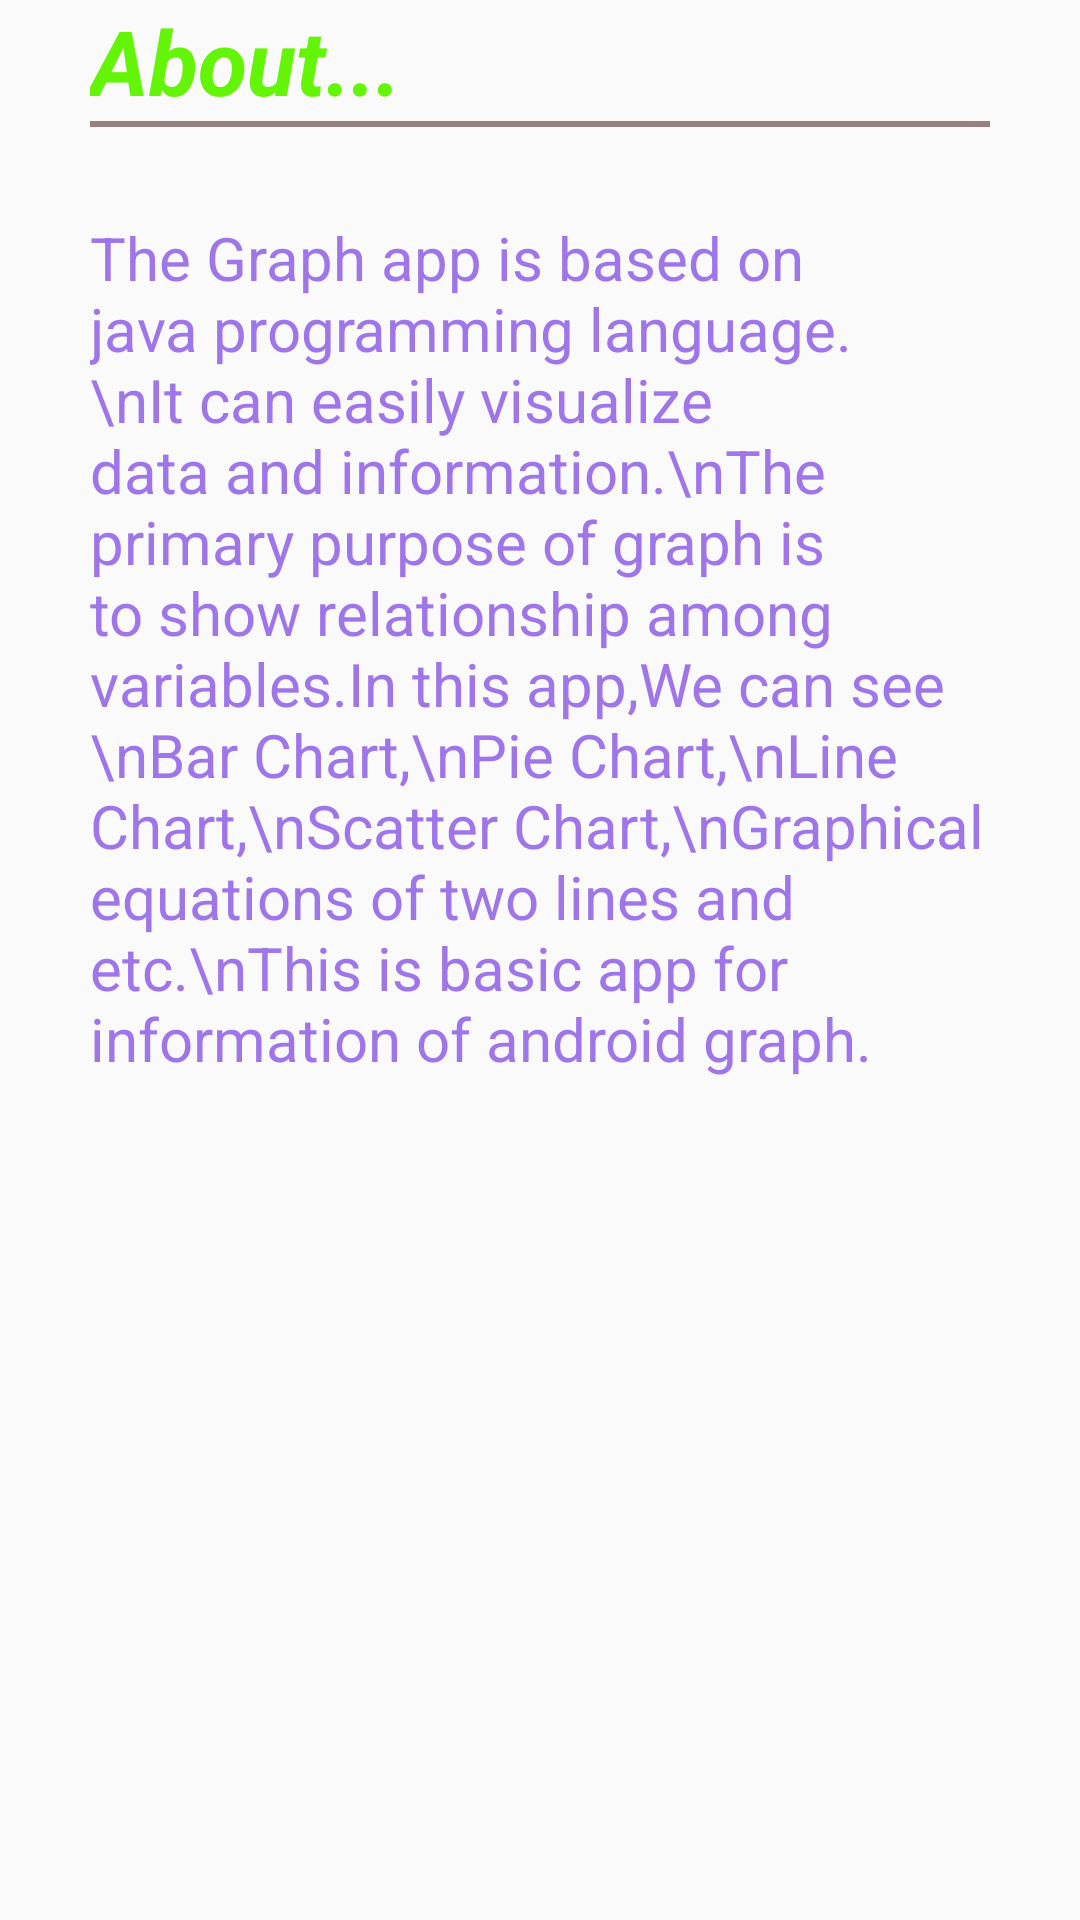

Here is an Android app screen rendered from its layout file. Give the layout XML and the strings, colors and styles it references.
<!-- AndroidManifest.xml: application theme AppTheme -->
<!-- res/layout/about_costomized.xml -->
<?xml version="1.0" encoding="utf-8"?>
<LinearLayout xmlns:android="http://schemas.android.com/apk/res/android"
    android:layout_width="wrap_content"
    android:id="@+id/alertDialods"
    android:layout_height="wrap_content"
    android:orientation="vertical">

    <TextView
        android:paddingLeft="30dp"
        android:layout_width="match_parent"
        android:layout_height="wrap_content"
        android:text="About..."
        android:textSize="30sp"
        android:textStyle="italic|bold"
        android:textColor="#64F405"
        />
    <TextView
        android:layout_marginLeft="30dp"
        android:layout_marginRight="30dp"
        android:layout_width="match_parent"
        android:layout_height="2dp"
        android:background="#988080"/>

    <TextView
        android:padding="30dp"
        android:layout_width="match_parent"
        android:layout_height="wrap_content"
        android:text="The Graph app is based on java programming language.\nIt can easily visualize data and information.\nThe primary purpose of graph is to show relationship among variables.In this app,We can see
                      \nBar Chart,\nPie Chart,\nLine Chart,\nScatter Chart,\nGraphical equations of two lines and etc.\nThis is basic app for information of android graph."
        android:textSize="20sp"
        android:textStyle="normal"
        android:textColor="#9F76EA"
        />

</LinearLayout>
<!-- resources referenced by this layout -->
<resources>
  <style name="AppTheme" parent="Theme.AppCompat.Light.DarkActionBar">
          
          <item name="colorPrimary">@color/colorPrimary</item>
          <item name="colorPrimaryDark">@color/colorPrimaryDark</item>
          <item name="colorAccent">@color/colorAccent</item>
      </style>
  <!-- not gathered from this repository: default colours our renderer supplied (Android Studio template values) -->
  <color name="colorPrimary">#FF6200EE</color>
  <color name="colorPrimaryDark">#FF3700B3</color>
  <color name="colorAccent">#FF03DAC5</color>
</resources>
